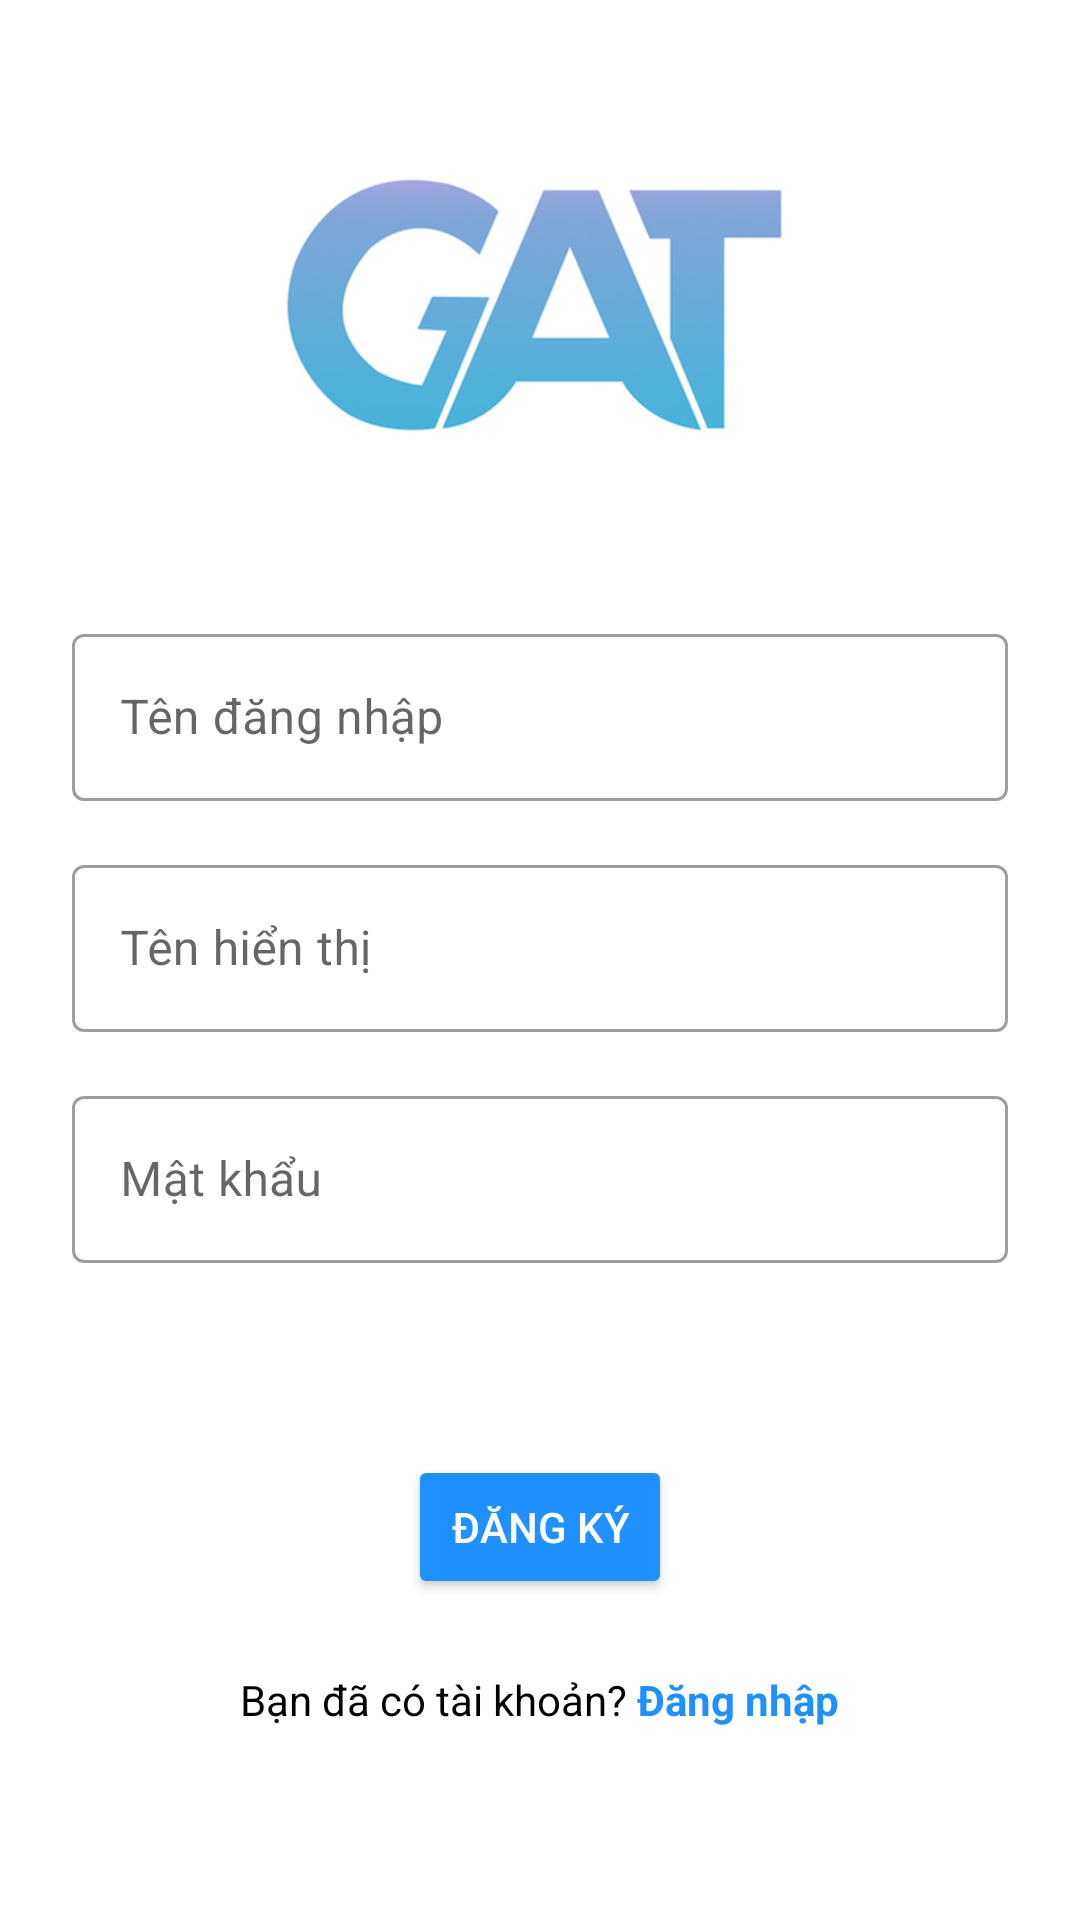

This screen was rendered from an Android layout file. Write that file and the resources it references.
<!-- AndroidManifest.xml: application theme Theme.GiveAndTake -->
<!-- res/layout/activity_register.xml -->
<?xml version="1.0" encoding="utf-8"?>
<LinearLayout xmlns:android="http://schemas.android.com/apk/res/android"
    xmlns:app="http://schemas.android.com/apk/res-auto"
    xmlns:tools="http://schemas.android.com/tools"
    android:layout_width="match_parent"
    android:layout_height="match_parent"
    android:orientation="vertical"
    android:paddingTop="56dp"
    android:padding="24dp"
    tools:context=".RegisterActivity">

    <ImageView
        android:src="@drawable/gat"
        android:layout_width="match_parent"
        android:layout_height="150dp"
        android:layout_marginBottom="24dp"
        android:layout_gravity="center_horizontal" />

    <com.google.android.material.textfield.TextInputLayout
        android:layout_width="match_parent"
        android:layout_height="wrap_content"
        android:layout_marginTop="8dp"
        android:layout_marginBottom="8dp"
        style="@style/Widget.MaterialComponents.TextInputLayout.OutlinedBox">

        <com.google.android.material.textfield.TextInputEditText
            android:id="@+id/edtTenDangNhap_Register"
            android:layout_width="match_parent"
            android:layout_height="wrap_content"
            android:inputType="text"
            android:hint="Tên đăng nhập" />
    </com.google.android.material.textfield.TextInputLayout>

    <com.google.android.material.textfield.TextInputLayout
        android:layout_width="match_parent"
        android:layout_height="wrap_content"
        android:layout_marginTop="8dp"
        android:layout_marginBottom="8dp"
        style="@style/Widget.MaterialComponents.TextInputLayout.OutlinedBox">

        <com.google.android.material.textfield.TextInputEditText
            android:id="@+id/edtTenHienThi_Register"
            android:layout_width="match_parent"
            android:layout_height="wrap_content"
            android:inputType="text"
            android:hint="Tên hiển thị" />
    </com.google.android.material.textfield.TextInputLayout>

    <com.google.android.material.textfield.TextInputLayout
        android:layout_width="match_parent"
        android:layout_height="wrap_content"
        android:layout_marginTop="8dp"
        android:layout_marginBottom="8dp"
        style="@style/Widget.MaterialComponents.TextInputLayout.OutlinedBox">

        <com.google.android.material.textfield.TextInputEditText
            android:id="@+id/edtMatKhau_Register"
            android:layout_width="match_parent"
            android:layout_height="wrap_content"
            android:inputType="textPassword"
            android:hint="Mật khẩu"/>
    </com.google.android.material.textfield.TextInputLayout>

    <Button
        android:id="@+id/btnDangKy_Register"
        android:layout_width="wrap_content"
        android:layout_height="wrap_content"
        android:layout_marginTop="56dp"
        android:layout_marginBottom="24dp"
        android:layout_gravity="center"
        android:backgroundTint="#1E90FF"
        android:textColor="#FFFFFF"
        android:padding="12dp"
        android:text="Đăng ký" />

    <LinearLayout
        android:layout_width="match_parent"
        android:layout_height="wrap_content"
        android:gravity="center"
        android:orientation="horizontal">

        <TextView
            android:layout_width="wrap_content"
            android:layout_height="wrap_content"
            android:textColor="#000000"
            android:text="Bạn đã có tài khoản? " />

        <TextView
            android:id="@+id/txtDangNhap_Register"
            android:layout_width="wrap_content"
            android:layout_height="wrap_content"
            android:textColor="#1E90FF"
            android:textStyle="bold"
            android:text="Đăng nhập" />
    </LinearLayout>

</LinearLayout>
<!-- resources referenced by this layout -->
<resources>
  <!-- drawable gat: jpg bitmap (drawable, 47546 bytes) -->
  <style name="Theme.GiveAndTake" parent="Theme.MaterialComponents.DayNight.DarkActionBar">
          
          <item name="colorPrimary">@color/purple_500</item>
          <item name="colorPrimaryVariant">@color/purple_700</item>
          <item name="colorOnPrimary">@color/white</item>
          
          <item name="colorSecondary">@color/teal_200</item>
          <item name="colorSecondaryVariant">@color/teal_700</item>
          <item name="colorOnSecondary">@color/black</item>
          
          <item name="android:statusBarColor" tools:targetApi="l">?attr/colorPrimaryVariant</item>
          
      </style>
  <!-- not gathered from this repository: default colours our renderer supplied (Android Studio template values) -->
  <color name="purple_500">#FF6200EE</color>
  <color name="purple_700">#FF3700B3</color>
  <color name="teal_200">#FF03DAC5</color>
  <color name="teal_700">#FF018786</color>
  <color name="black">#FF000000</color>
  <color name="white">#FFFFFFFF</color>
</resources>
